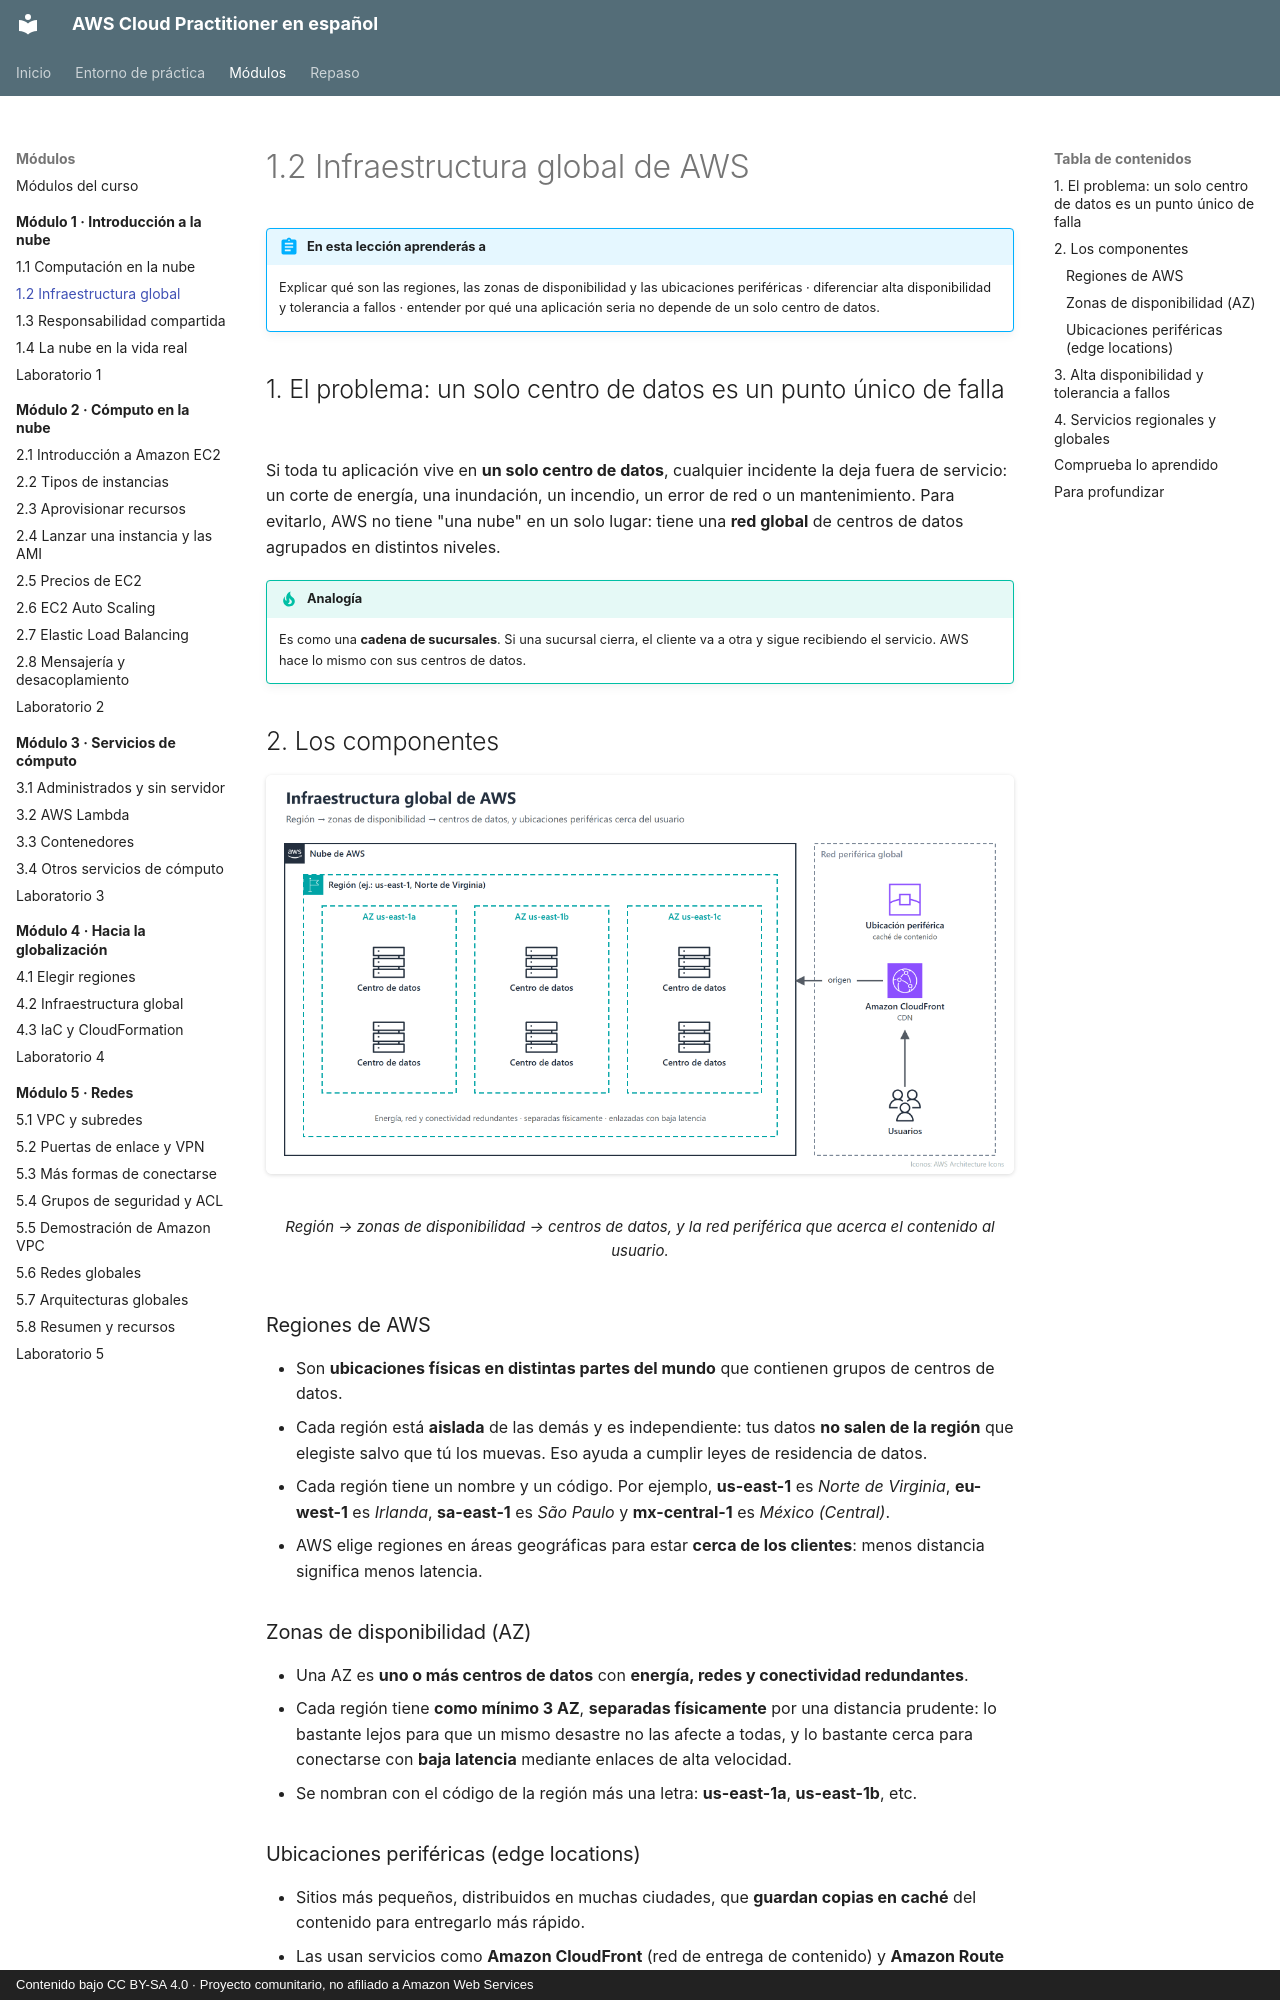

repository: CesarLoor/aws-cloud-practitioner-es · page: modulo-01/1-2-infraestructura-global/index.html · generator: mkdocs · copyright: Contenido bajo CC BY-SA 4.0 · Proyecto comunitario, no afiliado a Amazon Web Services

# 1.2 Infraestructura global de AWS

!!! abstract "En esta lección aprenderás a"
    Explicar qué son las regiones, las zonas de disponibilidad y las ubicaciones periféricas · diferenciar alta disponibilidad y tolerancia a fallos · entender por qué una aplicación seria no depende de un solo centro de datos.

## 1. El problema: un solo centro de datos es un punto único de falla

Si toda tu aplicación vive en **un solo centro de datos**, cualquier incidente la deja fuera de servicio: un corte de energía, una inundación, un incendio, un error de red o un mantenimiento. Para evitarlo, AWS no tiene "una nube" en un solo lugar: tiene una **red global** de centros de datos agrupados en distintos niveles.

!!! tip "Analogía"
    Es como una **cadena de sucursales**. Si una sucursal cierra, el cliente va a otra y sigue recibiendo el servicio. AWS hace lo mismo con sus centros de datos.

## 2. Los componentes

<figure markdown="span">
  ![Infraestructura global de AWS](../img/m1/m1-infraestructura-global.png)
  <figcaption>Región → zonas de disponibilidad → centros de datos, y la red periférica que acerca el contenido al usuario.</figcaption>
</figure>

### Regiones de AWS

- Son **ubicaciones físicas en distintas partes del mundo** que contienen grupos de centros de datos.
- Cada región está **aislada** de las demás y es independiente: tus datos **no salen de la región** que elegiste salvo que tú los muevas. Eso ayuda a cumplir leyes de residencia de datos.
- Cada región tiene un nombre y un código. Por ejemplo, **us-east-1** es *Norte de Virginia*, **eu-west-1** es *Irlanda*, **sa-east-1** es *São Paulo* y **mx-central-1** es *México (Central)*.
- AWS elige regiones en áreas geográficas para estar **cerca de los clientes**: menos distancia significa menos latencia.

### Zonas de disponibilidad (AZ)

- Una AZ es **uno o más centros de datos** con **energía, redes y conectividad redundantes**.
- Cada región tiene **como mínimo 3 AZ**, **separadas físicamente** por una distancia prudente: lo bastante lejos para que un mismo desastre no las afecte a todas, y lo bastante cerca para conectarse con **baja latencia** mediante enlaces de alta velocidad.
- Se nombran con el código de la región más una letra: **us-east-1a**, **us-east-1b**, etc.
